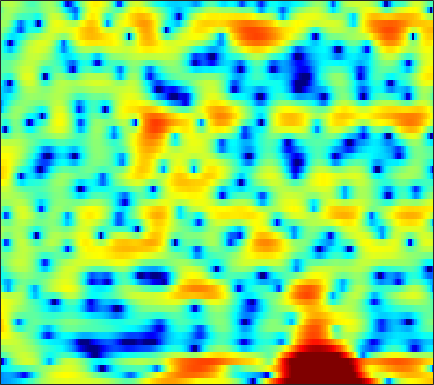

Values plotted in this chart, from the file beside it:
-9.4082, -9.2378, -8.9178, -8.5988, -8.3527, -7.9999, -7.6046, -7.2677, -6.7184, -6.0664, -5.3609, -4.7787, -3.9395, -3.0689, -2.4119, -1.5658, -0.74426, -0.1724, 0.52413, 1.1383, 1.678, 2.0377, 2.4557, 2.8077
-9.569, -9.039, -8.568, -8.37, -8.395, -8.668, -9.253, -9.95, -11.25, -12.94, -14.54, -14.7, -12.84, -9.985, -7.947, -5.602, -3.653, -2.413, -0.9884, 0.2156, 1.224, 1.873, 2.614, 3.227
-5.806, -5.553, -5.146, -4.702, -4.369, -3.937, -3.54, -3.279, -2.976, -2.699, -2.414, -2.187, -1.864, -1.509, -1.22, -0.8196, -0.4501, -0.1872, 0.1669, 0.5055, 0.8253, 1.064, 1.399, 1.751
-24.28, -14.6, -8.818, -5.325, -3.416, -1.467, 0.007543, 0.877, 1.768, 2.413, 2.838, 3.031, 3.115, 3.011, 2.814, 2.361, 1.651, 0.9322, -0.3338, -2.033, -4.29, -6.278, -8.348, -7.612
-2.378, -1.976, -1.301, -0.5459, 0.04467, 0.7943, 1.459, 1.884, 2.341, 2.649, 2.808, 2.829, 2.719, 2.447, 2.139, 1.579, 0.8566, 0.2088, -0.7863, -1.901, -3.023, -3.749, -4.399, -4.511
0.5925, 0.8826, 1.24, 1.553, 1.762, 1.992, 2.154, 2.23, 2.264, 2.215, 2.083, 1.929, 1.645, 1.281, 0.9604, 0.4731, -0.07023, -0.5046, -1.093, -1.682, -2.23, -2.602, -3.05, -3.435
2.753, 2.897, 3.011, 3.041, 3.021, 2.934, 2.78, 2.629, 2.377, 2.064, 1.691, 1.371, 0.8803, 0.3165, -0.152, -0.8446, -1.601, -2.196, -2.992, -3.77, -4.451, -4.867, -5.284, -5.545
5.018, 4.852, 4.534, 4.113, 3.743, 3.204, 2.646, 2.233, 1.709, 1.227, 0.7647, 0.4169, -0.08648, -0.6958, -1.249, -2.169, -3.354, -4.469, -6.327, -8.732, -11.67, -13.73, -14.15, -11.91
6.866, 6.263, 5.264, 4.016, 2.913, 1.235, -0.5801, -1.863, -3.057, -3.292, -2.805, -2.285, -1.694, -1.376, -1.349, -1.605, -2.205, -2.884, -4.064, -5.517, -6.999, -7.789, -7.916, -6.945
6.685, 5.896, 4.602, 2.97, 1.458, -1.07, -4.394, -7.489, -10.84, -9.215, -6.137, -4.406, -2.809, -1.818, -1.365, -1.054, -0.9983, -1.084, -1.296, -1.564, -1.809, -1.925, -1.977, -1.881
5.542, 4.988, 4.139, 3.178, 2.397, 1.332, 0.3195, -0.3362, -0.988, -1.345, -1.445, -1.416, -1.329, -1.257, -1.244, -1.307, -1.451, -1.613, -1.875, -2.167, -2.477, -2.687, -2.918, -3.066
4.967, 4.662, 4.193, 3.674, 3.264, 2.703, 2.149, 1.742, 1.228, 0.7575, 0.3147, 0.005554, -0.4033, -0.8132, -1.127, -1.569, -2.045, -2.437, -3.039, -3.726, -4.521, -5.187, -6.102, -6.948
4.591, 4.424, 4.152, 3.843, 3.597, 3.249, 2.874, 2.566, 2.106, 1.576, 0.9609, 0.4497, -0.2882, -1.049, -1.603, -2.274, -2.848, -3.227, -3.751, -4.423, -5.406, -6.508, -8.714, -12.53
3.271, 2.945, 2.539, 2.254, 2.17, 2.184, 2.249, 2.263, 2.115, 1.701, 0.9515, 0.1187, -1.383, -3.388, -5.13, -7.128, -7.427, -6.461, -4.838, -3.603, -2.862, -2.637, -2.633, -2.781
-2, -3.737, -6.729, -8.83, -7.745, -4.763, -2.35, -1.099, -0.09426, 0.2507, 0.00728, -0.5711, -1.893, -3.932, -5.905, -8.392, -8.261, -6.468, -3.95, -1.985, -0.5546, 0.2844, 1.137, 1.816
-4.959, -6.117, -7.766, -8.561, -7.894, -5.932, -3.924, -2.724, -1.57, -0.8728, -0.5783, -0.5772, -0.8052, -1.165, -1.454, -1.71, -1.742, -1.578, -1.17, -0.6243, -0.01519, 0.4529, 1.069, 1.657
-4.54, -4.116, -3.582, -3.018, -2.54, -1.835, -1.133, -0.648, -0.1133, 0.2739, 0.4618, 0.4905, 0.3847, 0.1474, -0.09966, -0.4741, -0.8631, -1.129, -1.387, -1.489, -1.36, -1.117, -0.5931, 0.07096
-3.938, -2.745, -1.514, -0.5592, 0.03572, 0.7105, 1.239, 1.559, 1.869, 2.018, 2.003, 1.88, 1.554, 1.023, 0.4882, -0.4524, -1.663, -2.776, -4.499, -6.272, -7.24, -6.863, -5.246, -3.293
-1.437, -0.7755, 0.008115, 0.6937, 1.148, 1.663, 2.095, 2.344, 2.574, 2.649, 2.574, 2.392, 1.974, 1.326, 0.6741, -0.4811, -2.023, -3.551, -6.266, -10.11, -13.84, -12.55, -8.335, -5.183
-0.1751, -0.1904, -0.08381, 0.1869, 0.4764, 0.9372, 1.422, 1.745, 2.078, 2.28, 2.319, 2.23, 1.953, 1.506, 1.061, 0.3487, -0.4678, -1.115, -1.954, -2.64, -3.012, -3.029, -2.715, -2.22
-1.289, -2.407, -3.44, -3.366, -2.593, -1.181, 0.1588, 0.9806, 1.773, 2.255, 2.43, 2.402, 2.172, 1.79, 1.438, 0.9678, 0.5458, 0.3234, 0.1439, 0.1197, 0.1722, 0.2454, 0.3161, 0.317
-2.428, -5.795, -13.11, -11.67, -6.61, -2.571, -0.1406, 1.057, 2.076, 2.539, 2.525, 2.239, 1.521, 0.477, -0.4485, -1.631, -2.333, -2.289, -1.584, -0.5401, 0.4639, 1.099, 1.696, 2.009
1.123, 0.3423, -0.3598, -0.4903, -0.2105, 0.4333, 1.097, 1.495, 1.82, 1.788, 1.381, 0.751, -0.581, -2.695, -5.061, -10.27, -25.42, -15.92, -7.756, -3.942, -1.598, -0.421, 0.6885, 1.363
1.59, 1.241, 0.9189, 0.7973, 0.8323, 1.012, 1.248, 1.405, 1.475, 1.379, 1.04, 0.6118, -0.2146, -1.309, -2.206, -3.311, -3.914, -3.883, -3.256, -2.268, -1.295, -0.6695, -0.03862, 0.3696
0.06756, -0.5673, -1.116, -1.122, -0.7871, -0.07329, 0.7079, 1.227, 1.727, 2.005, 2.009, 1.876, 1.525, 1.029, 0.6239, 0.07806, -0.3321, -0.5285, -0.6055, -0.5108, -0.2854, -0.05505, 0.1752, 0.2737
-2.981, -6.15, -12.41, -10.6, -6.05, -2.167, 0.2596, 1.477, 2.594, 3.205, 3.419, 3.352, 3.013, 2.42, 1.816, 0.8544, -0.1768, -0.8773, -1.495, -1.604, -1.199, -0.7153, -0.02574, 0.4697
-0.6127, -1.769, -2.85, -2.601, -1.64, -0.02344, 1.385, 2.205, 2.944, 3.304, 3.34, 3.131, 2.53, 1.541, 0.4918, -1.414, -4.229, -7.279, -13.4, -13.72, -7.74, -4.846, -2.308, -0.6927
1.158, 1.079, 1.038, 1.125, 1.28, 1.537, 1.805, 1.977, 2.078, 2.035, 1.792, 1.482, 0.858, -0.02887, -0.8733, -2.258, -3.953, -5.307, -6.701, -6.764, -5.499, -4.257, -2.695, -1.463
1.632, 1.799, 1.889, 1.87, 1.811, 1.665, 1.463, 1.284, 1.015, 0.7198, 0.3575, 0.06776, -0.3432, -0.8233, -1.212, -1.734, -2.215, -2.494, -2.718, -2.65, -2.337, -2.009, -1.469, -0.94
2.773, 2.857, 2.762, 2.444, 2.081, 1.476, 0.7631, 0.182, -0.5324, -1.12, -1.519, -1.707, -1.856, -1.933, -1.982, -2.058, -2.077, -2.058, -1.962, -1.76, -1.451, -1.161, -0.7572, -0.3602
4.818, 4.672, 4.212, 3.427, 2.59, 1.145, -0.6958, -2.292, -4.487, -6.003, -6.082, -5.526, -4.687, -4.043, -3.752, -3.565, -3.518, -3.476, -3.267, -2.898, -2.343, -1.815, -1.092, -0.4007
6.492, 6.24, 5.603, 4.574, 3.505, 1.547, -1.192, -4.004, -9.618, -17.58, -12.48, -9.09, -6.763, -5.926, -5.932, -6.551, -7.748, -8.708, -9.372, -8.531, -6.725, -5.329, -3.593, -2.155
6.425, 6.294, 5.859, 5.112, 4.36, 3.069, 1.505, 0.2225, -1.444, -2.809, -3.667, -4.093, -4.646, -5.531, -6.605, -8.715, -12.05, -16.03, -22.8, -17.73, -12.47, -9.951, -7.548, -5.678
5.436, 5.506, 5.387, 5.037, 4.632, 3.944, 3.094, 2.408, 1.438, 0.4448, -0.579, -1.361, -2.528, -3.832, -4.954, -6.69, -8.56, -9.93, -11.47, -12.35, -12.67, -12.43, -11.46, -9.965
4.533, 4.714, 4.776, 4.663, 4.466, 4.094, 3.602, 3.151, 2.473, 1.7, 0.8508, 0.1319, -0.9286, -2.116, -3.08, -4.574, -6.233, -7.635, -9.909, -12.85, -17.53, -24.14, -24.34, -15.78
3.756, 3.874, 3.922, 3.869, 3.781, 3.575, 3.298, 3.017, 2.57, 2.035, 1.401, 0.8635, 0.08657, -0.8153, -1.563, -2.629, -3.841, -4.851, -6.383, -8.047, -9.594, -10.45, -10.46, -9.369
2.533, 2.4, 2.28, 2.231, 2.233, 2.234, 2.184, 2.114, 1.913, 1.612, 1.194, 0.8498, 0.3324, -0.2166, -0.6546, -1.204, -1.782, -2.198, -2.698, -3.147, -3.444, -3.571, -3.5, -3.218
-0.3307, -1.118, -1.575, -1.277, -0.7885, -0.04807, 0.4885, 0.7252, 0.7897, 0.5829, 0.2234, -0.1284, -0.6094, -0.9521, -1.099, -1.202, -1.145, -1.052, -0.8464, -0.6117, -0.359, -0.1033, 0.22, 0.5714
-5.946, -11.7, -18.18, -8.269, -4.808, -2.2, -0.7723, -0.3203, -0.2914, -0.8728, -1.961, -3.048, -4.449, -5.189, -4.973, -4.056, -2.903, -2.114, -1.222, -0.3693, 0.4617, 1.084, 1.873, 2.569
-2.111, -3.237, -3.752, -3.033, -2.052, -0.9104, -0.2283, -0.1207, -0.5366, -1.689, -3.96, -6.582, -12.98, -25.6, -14.53, -8.741, -6.248, -5.215, -4.406, -3.552, -2.202, -1.009, 0.6869, 2.178
-1.802, -1.666, -1.21, -0.5933, -0.1083, 0.4587, 0.7456, 0.8116, 0.5262, -0.1747, -1.26, -2.306, -3.703, -4.722, -5.084, -5.451, -6.264, -7.659, -11.29, -19.31, -11.66, -6.401, -2.083, 0.7023
-8.149, -5.892, -3.676, -2.074, -1.19, -0.2938, 0.3574, 0.6651, 0.8547, 0.7785, 0.5462, 0.2487, -0.2058, -0.7798, -1.225, -1.966, -2.859, -3.698, -4.721, -5.113, -4.103, -2.787, -0.8033, 0.8971
-9.206, -7.537, -5.632, -4.127, -3.175, -2.136, -1.272, -0.7704, -0.2172, 0.1877, 0.4118, 0.5087, 0.5024, 0.3894, 0.2309, -0.01286, -0.2783, -0.4452, -0.5944, -0.5071, -0.2001, 0.1661, 0.7595, 1.365
-6.871, -6.597, -6.137, -5.507, -4.951, -4.042, -3.087, -2.345, -1.415, -0.5999, 0.03061, 0.3931, 0.7121, 0.8942, 0.9279, 0.8996, 0.793, 0.7205, 0.6288, 0.6119, 0.6825, 0.8295, 1.064, 1.332
-6.358, -6.999, -7.971, -8.716, -8.687, -7.486, -5.485, -3.938, -2.135, -0.7076, 0.3872, 0.9664, 1.498, 1.746, 1.791, 1.653, 1.365, 1.073, 0.692, 0.3561, 0.2047, 0.2238, 0.4441, 0.8037
-4.962, -6.371, -9.417, -15.58, -24.78, -12.7, -6.677, -3.83, -1.19, 0.6593, 1.932, 2.575, 3.078, 3.191, 3.041, 2.518, 1.64, 0.7227, -0.7519, -2.304, -3.309, -3.31, -2.317, -0.9477
-2.193, -2.659, -3.369, -3.862, -3.775, -2.947, -1.513, -0.3339, 1.106, 2.277, 3.133, 3.579, 3.851, 3.775, 3.444, 2.633, 1.264, -0.2142, -3.141, -8.054, -19.41, -15.77, -7.305, -3.511
-1.407, -1.324, -1.218, -1.037, -0.7863, -0.3224, 0.3094, 0.8185, 1.529, 2.165, 2.669, 2.927, 3.083, 2.994, 2.747, 2.158, 1.253, 0.3956, -0.9814, -2.35, -3.297, -3.503, -3.126, -2.475
-1.679, -1.543, -1.375, -1.173, -0.9593, -0.5924, -0.1342, 0.254, 0.8111, 1.361, 1.834, 2.099, 2.355, 2.439, 2.405, 2.191, 1.828, 1.479, 0.9236, 0.3597, -0.1646, -0.4936, -0.8784, -1.259
-2.182, -2.367, -2.624, -2.756, -2.739, -2.406, -1.839, -1.28, -0.4699, 0.3251, 1.047, 1.509, 2.021, 2.368, 2.545, 2.638, 2.604, 2.475, 2.243, 1.885, 1.423, 1.027, 0.3922, -0.3648
-2.78, -3.805, -5.441, -7.071, -7.751, -7.251, -5.541, -4.108, -2.366, -0.9286, 0.2641, 1.026, 1.831, 2.473, 2.821, 3.179, 3.374, 3.429, 3.38, 3.18, 2.821, 2.413, 1.685, 0.6933
-2.56, -4.246, -7.531, -13.15, -20.21, -15.01, -9.142, -6.478, -4.053, -2.27, -0.8826, -0.01867, 0.959, 1.772, 2.27, 2.807, 3.201, 3.443, 3.602, 3.658, 3.56, 3.348, 2.852, 2.035
-0.8834, -1.827, -3.311, -4.786, -5.594, -6.161, -6.06, -5.809, -5.355, -4.621, -3.665, -2.85, -1.759, -0.8445, -0.2559, 0.314, 0.806, 1.134, 1.622, 2.112, 2.545, 2.811, 2.973, 2.893
0.6692, 0.2261, -0.5456, -1.55, -2.419, -3.928, -5.826, -7.728, -10.75, -12.47, -10.05, -7.749, -5.527, -4.264, -3.878, -3.875, -4.168, -4.234, -3.363, -1.759, -0.01358, 1.129, 2.31, 3.11
1.24, 1.222, 0.9492, 0.3402, -0.4094, -1.766, -3.778, -5.756, -8.957, -10.78, -9.029, -7.282, -5.575, -5.021, -5.376, -7.036, -11.31, -19.84, -15.14, -6.484, -2.183, -0.1211, 1.804, 3.048
-0.0125, 0.6395, 1.089, 1.15, 0.9388, 0.4318, -0.3269, -0.9713, -1.732, -2.268, -2.508, -2.508, -2.536, -2.716, -2.988, -3.588, -4.173, -4.292, -3.629, -2.196, -0.5666, 0.5354, 1.7, 2.449
-0.8358, 0.1376, 0.9623, 1.369, 1.488, 1.393, 1.133, 0.8595, 0.4417, -0.0001407, -0.4101, -0.6731, -1.015, -1.26, -1.376, -1.45, -1.343, -1.117, -0.6941, -0.0947, 0.5363, 0.9636, 1.373, 1.523
0.798, 1.254, 1.724, 1.994, 2.077, 2.014, 1.79, 1.523, 1.019, 0.4198, -0.2557, -0.8096, -1.458, -1.938, -2.127, -2.026, -1.616, -1.176, -0.4851, 0.183, 0.7438, 1.047, 1.237, 1.157
